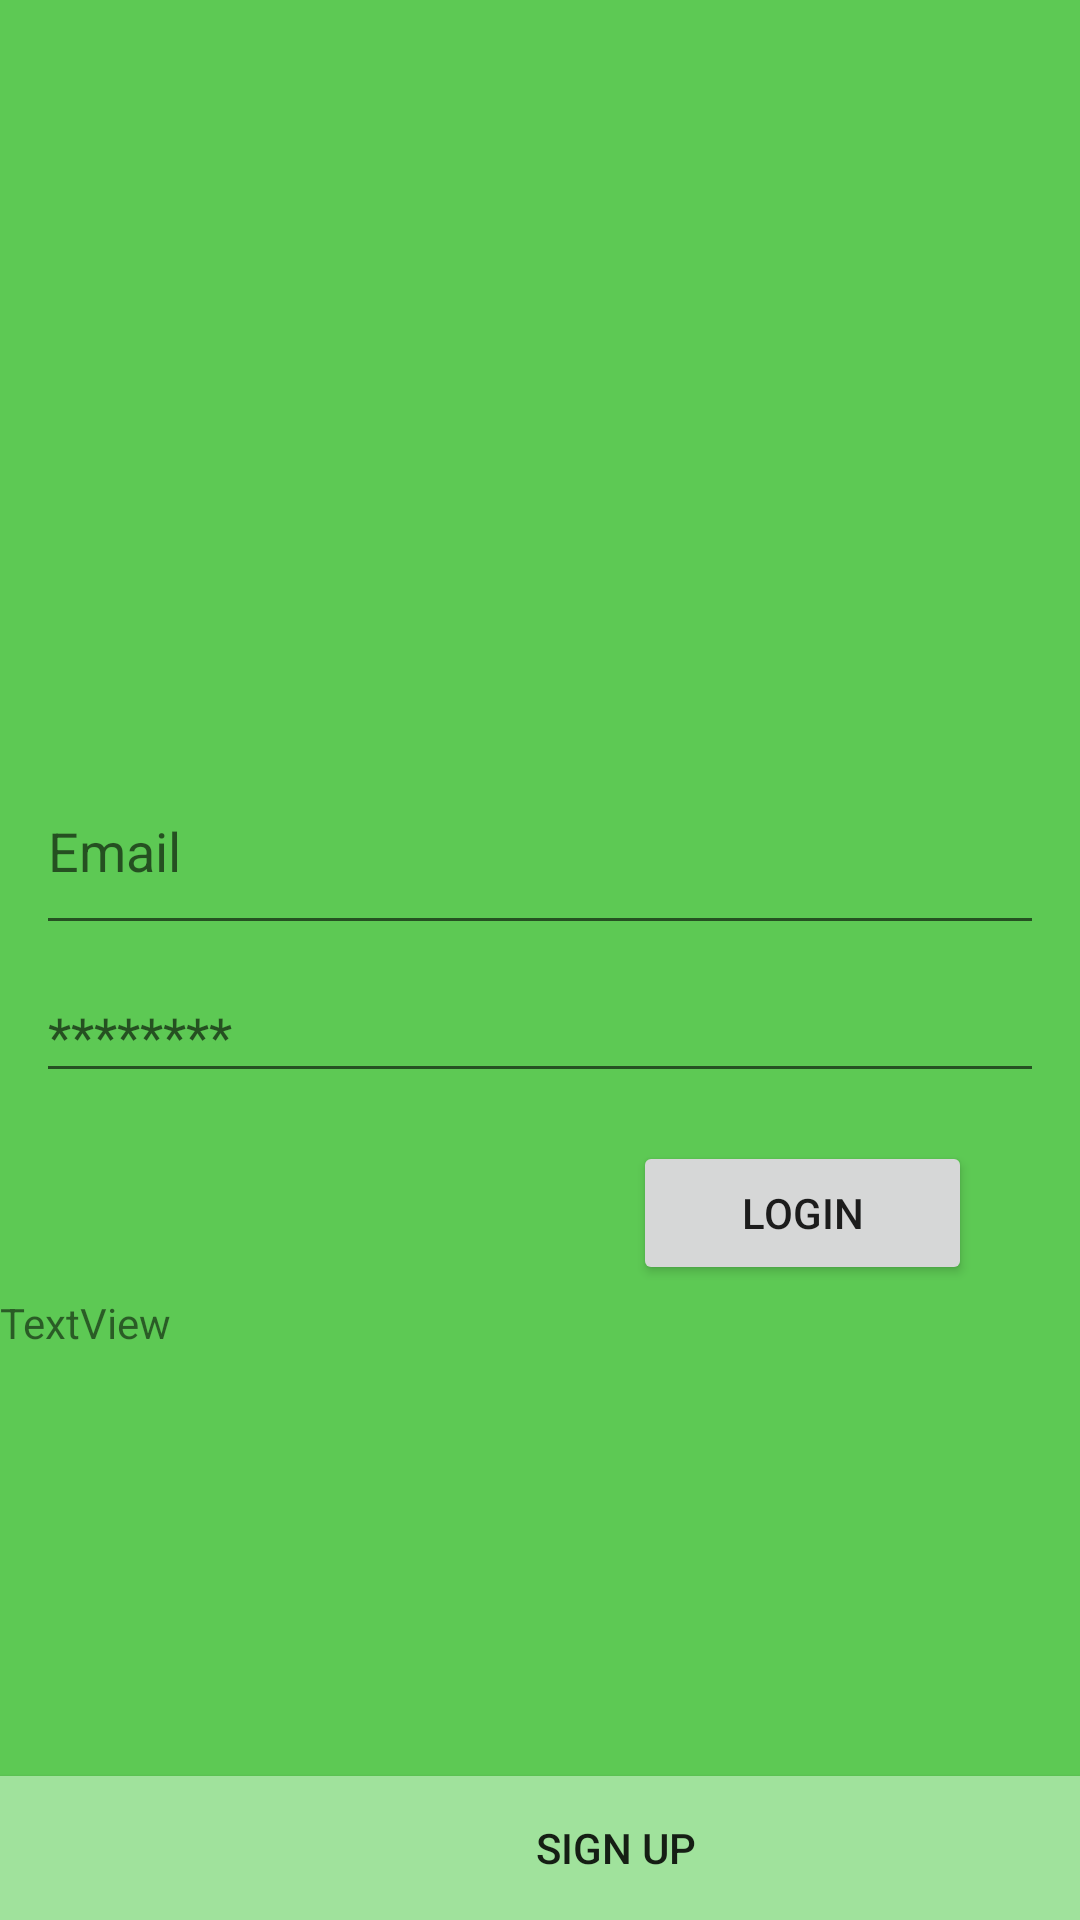

Write the Android layout XML for this screen, with the resource values it uses.
<!-- AndroidManifest.xml: application theme AppTheme -->
<!-- res/layout/login_activity.xml -->
<?xml version="1.0" encoding="utf-8"?>
<androidx.coordinatorlayout.widget.CoordinatorLayout xmlns:android="http://schemas.android.com/apk/res/android"
    xmlns:tools="http://schemas.android.com/tools"
    xmlns:app="http://schemas.android.com/apk/res-auto"


    android:layout_width="match_parent"
    android:layout_height="match_parent">

    <RelativeLayout
        android:id="@+id/relativeLayout"
        android:layout_width="match_parent"
        android:layout_height="match_parent"
        android:background="#5dc954">

        <EditText
            android:id="@+id/loginInputField"
            android:layout_width="match_parent"
            android:layout_height="66dp"
            android:layout_alignParentTop="true"
            android:layout_marginLeft="12dp"
            android:layout_marginTop="249dp"
            android:layout_marginRight="12dp"
            android:ems="10"
            android:hint="Email"
            android:inputType="textPersonName" />

        <EditText
            android:id="@+id/passwordInputField"
            android:layout_width="match_parent"
            android:layout_height="wrap_content"
            android:layout_below="@id/loginInputField"
            android:layout_marginLeft="12dp"
            android:layout_marginTop="8dp"
            android:layout_marginRight="12dp"
            android:ems="10"
            android:hint="********"
            android:inputType="textPassword" />

        <Button
            android:id="@+id/loginBtn"
            android:layout_width="113dp"
            android:layout_height="wrap_content"
            android:layout_below="@+id/passwordInputField"
            android:layout_alignParentEnd="true"
            android:layout_alignParentRight="true"
            android:layout_marginTop="16dp"
            android:layout_marginEnd="36dp"
            android:layout_marginRight="36dp"
            android:text="@string/login" />

        <TextView
            android:id="@+id/textView2"
            android:layout_width="match_parent"
            android:layout_height="181dp"
            android:layout_below="@+id/passwordInputField"
            android:layout_marginTop="67dp"
            android:text="TextView" />

    </RelativeLayout>

    <Button
        android:id="@+id/SignUp"
        android:layout_width="411dp"
        android:layout_height="wrap_content"
        android:background="#a0e29c"
        android:text="SIGN UP"
        app:layout_anchor="@+id/relativeLayout"
        app:layout_anchorGravity="bottom|center" />

</androidx.coordinatorlayout.widget.CoordinatorLayout>
<!-- resources referenced by this layout -->
<resources>
  <string name="login">Login</string>
  <style name="AppTheme" parent="Theme.AppCompat.Light.DarkActionBar">
          
          <item name="colorPrimary">@color/colorPrimary</item>
          <item name="colorPrimaryDark">@color/colorPrimaryDark</item>
          <item name="colorAccent">@color/colorAccent</item>
      </style>
  <color name="colorPrimary">#5dc954</color>
  <color name="colorPrimaryDark">#60a73e</color>
  <color name="colorAccent">#a0e29c</color>
</resources>
